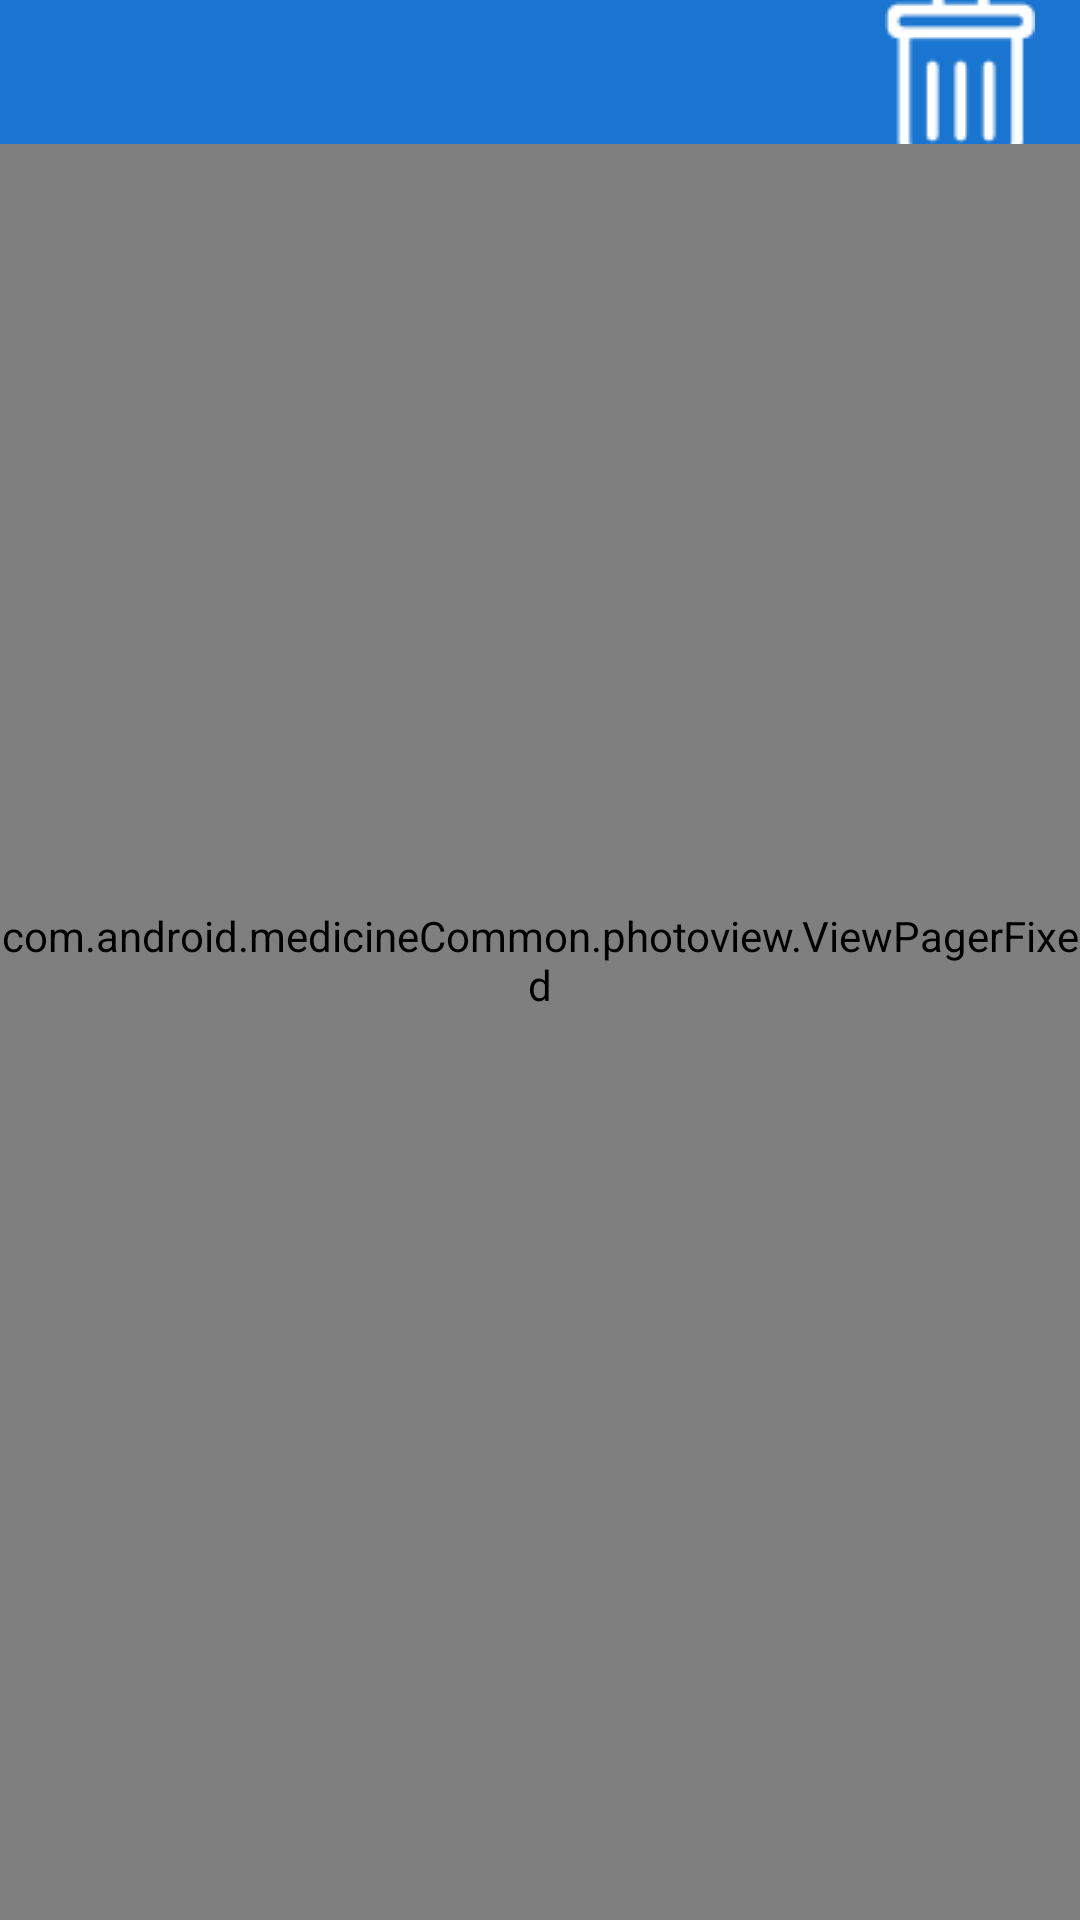

The Android layout XML behind this screen, and the referenced resources:
<!-- AndroidManifest.xml: application theme AppTheme -->
<!-- res/layout/photo_preview.xml -->
<RelativeLayout xmlns:android="http://schemas.android.com/apk/res/android"
    android:layout_width="match_parent"
    android:layout_height="match_parent"
    android:background="@color/color_06"
    android:clickable="false" >

    <com.android.medicineCommon.photoview.ViewPagerFixed
        android:id="@+id/vp_preview"
        android:layout_width="match_parent"
        android:layout_height="match_parent" />

    <RelativeLayout
        android:id="@+id/preview_image_header"
        android:layout_width="match_parent"
        android:layout_height="48dp"
        android:background="@color/color_01" >

        <TextView
            android:id="@+id/header_back"
            android:layout_width="wrap_content"
            android:layout_height="match_parent"
            android:layout_centerVertical="true"
            android:background="@drawable/back_bg_selector"
            android:drawableLeft="@drawable/user_back_btn"
            android:paddingRight="5dp"
            android:textColor="@color/color_04"
            android:textSize="16sp" />

        <TextView
            android:id="@+id/tv_del"
            android:layout_width="wrap_content"
            android:layout_height="match_parent"
            android:layout_alignParentRight="true"
            android:layout_centerVertical="true"
            android:gravity="center"
            android:paddingLeft="15dp"
            android:paddingRight="15dp"
            android:drawableLeft="@drawable/btn_img_trash"
            android:textColor="@color/color_04"
            android:textSize="16sp" />
    </RelativeLayout>

</RelativeLayout>
<!-- resources referenced by this layout -->
<resources>
  <color name="color_01">#1975cf</color>
  <color name="color_04">#ffffff</color>
  <color name="color_06">#333</color>
  <!-- drawable back_bg_selector (drawable) -->
  <?xml version="1.0" encoding="utf-8"?>
  
  <selector xmlns:android="http://schemas.android.com/apk/res/android">
  
      <item android:state_selected="true" android:drawable="@color/back_bg_color_selected"/>
      <item android:state_pressed="true" android:drawable="@color/back_bg_color_selected"/>
      <item android:state_focused="true" android:drawable="@color/back_bg_color_selected"/>
      <item android:state_checked="true" android:drawable="@color/back_bg_color_selected"/>
      <item android:drawable="@color/back_bg_color"></item>
  
  </selector>
  <!-- drawable btn_img_trash: png bitmap (drawable, 3568 bytes) -->
  <!-- drawable user_back_btn: png bitmap (drawable-xxhdpi, 364 bytes) -->
  <style name="AppTheme" parent="android:Theme.Light">
          
              <item name="android:windowNoTitle">true</item>
      </style>
  <color name="back_bg_color_selected">#4Dffffff</color>
  <color name="back_bg_color">#00000000</color>
</resources>
